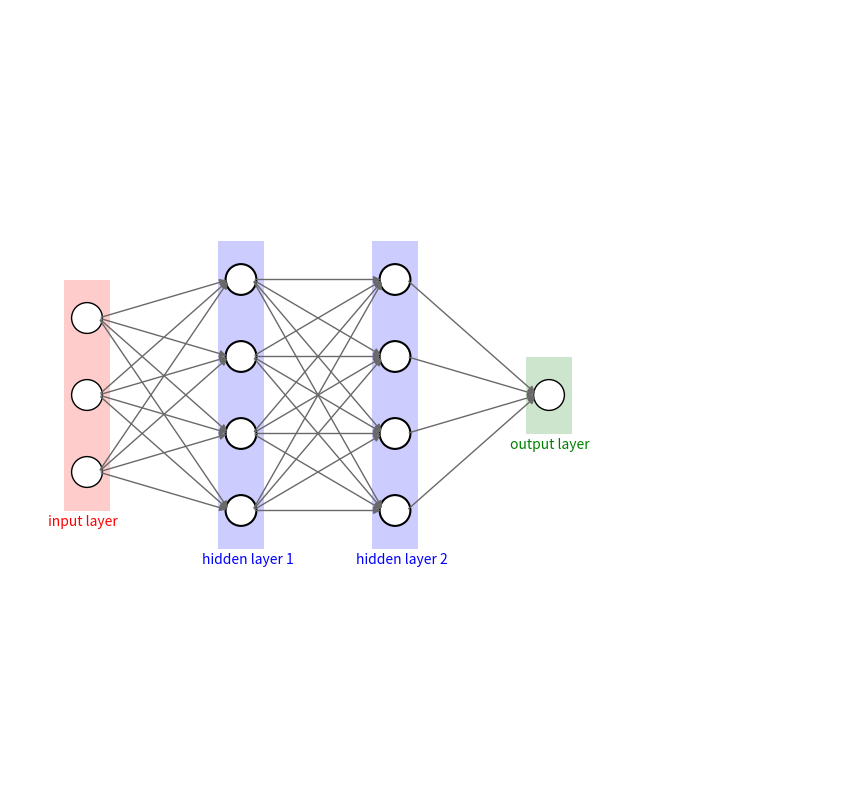

Write Python code to recreate this figure.
import numpy as np
import matplotlib.pyplot as plt
from matplotlib.patches import FancyArrowPatch


class Neuron:
    def __init__(self, n_inputs, bias=0., weights=None):
        self.b = bias
        if weights:
            self.ws = np.array(weights)
        else:
            self.ws = np.random.rand(n_inputs)

    def _f(self, x):  # activation function (here: leaky_relu)
        return max(x * .1, x)

    def __call__(self,
                 xs):  # calculate the neuron's output: multiply the inputs with the weights and sum the values together, add the bias value,
        # then transform the value via an activation function
        return self._f(xs @ self.ws + self.b)


class Layer:
    def __init__(self, n_neurons, n_inputs):
        self.neurons = [Neuron(n_inputs) for _ in range(n_neurons)]

    def __call__(self, xs):
        return np.array([neuron(xs) for neuron in self.neurons])


class NeuralNetwork:
    def __init__(self, input_size, hidden_sizes, output_size):
        self.layers = []
        self.layers.append(Layer(input_size, input_size))
        for i in range(len(hidden_sizes)):
            self.layers.append(Layer(hidden_sizes[i], len(self.layers[len(self.layers) - 1].neurons)))
        self.layers.append(Layer(output_size, len(self.layers[len(self.layers) - 1].neurons)))

def visualize_nn(nn):
    input_size = len(nn.layers[0].neurons)
    hidden_sizes = []
    if len(nn.layers) > 2:
        tmp = nn.layers[1:-1]
        for value in tmp:
            hidden_sizes.append(len(value.neurons))
    output_size = len(nn.layers[-1].neurons)

    fig, ax = plt.subplots(figsize=(15, 10))
    h_spacing = 2
    v_spacing = 1

    def get_layer_positions(n, layer_index):
        return [(layer_index * h_spacing, v_spacing * (i - (n - 1) / 2)) for i in range(n)]

    input_positions = get_layer_positions(input_size, 0)
    input_x, input_y = zip(*input_positions)
    input_rect = plt.Rectangle((min(input_x) - 0.3, min(input_y) - 0.5), 0.6, input_size, linewidth=1.5,
                               facecolor='red', alpha=0.2)
    ax.add_artist(input_rect)
    text = plt.Text(min(input_x) - 0.5, min(input_y) - 0.7, "input layer", color='red')
    ax.add_artist(text)
    for x, y in input_positions:
        circle = plt.Circle((x, y), radius=0.2, fill=True, facecolor='white', edgecolor='black')
        ax.add_artist(circle)
    hidden_positions = []
    if len(hidden_sizes):
        for l, layer_size in enumerate(hidden_sizes):
            positions = get_layer_positions(layer_size, l + 1)
            hidden_x, hidden_y = zip(*positions)
            hidden_rect = plt.Rectangle((min(hidden_x) - 0.3, min(hidden_y) - 0.5), 0.6, layer_size, linewidth=1.5,
                                        facecolor='blue', alpha=0.2)
            ax.add_artist(hidden_rect)
            hidden_positions.append(positions)
            text = plt.Text(min(hidden_x) - 0.5, min(hidden_y) - 0.7, f"hidden layer {l + 1}", color='blue')
            ax.add_artist(text)
            for x, y in positions:
                circle = plt.Circle((x, y), radius=0.2, linewidth=1.5, fill=True, facecolor='white', edgecolor='black')
                ax.add_artist(circle)
    output_positions = get_layer_positions(output_size, len(hidden_sizes) + 1)
    output_x, output_y = zip(*output_positions)
    output_rect = plt.Rectangle((min(output_x) - 0.3, min(output_y) - 0.5), 0.6, output_size, linewidth=1.5,
                                facecolor='green', alpha=0.2)
    ax.add_artist(output_rect)
    text = plt.Text(min(output_x) - 0.5, min(output_y) - 0.7, "output layer", color='green')
    ax.add_artist(text)
    for x, y in output_positions:
        circle = plt.Circle((x, y), radius=0.2, fill=True, facecolor='white', edgecolor='black')
        ax.add_artist(circle)
    if len(hidden_sizes):
        for (x0, y0) in input_positions:
            for (x1, y1) in hidden_positions[0]:
                arrow = FancyArrowPatch((x0 + 0.15, y0), (x1 - 0.15, y1), arrowstyle='-|>', mutation_scale=10,
                                        color='dimgray')
                ax.add_artist(arrow)
        for l in range(len(hidden_positions) - 1):
            for (x0, y0) in hidden_positions[l]:
                for (x1, y1) in hidden_positions[l + 1]:
                    arrow = FancyArrowPatch((x0 + 0.15, y0), (x1 - 0.15, y1), arrowstyle='-|>', mutation_scale=10,
                                            color='dimgray')
                    ax.add_artist(arrow)

        for (x0, y0) in hidden_positions[-1]:
            for (x1, y1) in output_positions:
                arrow = FancyArrowPatch((x0 + 0.15, y0), (x1 - 0.15, y1), arrowstyle='-|>', mutation_scale=10,
                                        color='dimgray')
                ax.add_artist(arrow)
    else:
        for (x0, y0) in input_positions:
            for (x1, y1) in output_positions:
                arrow = FancyArrowPatch((x0 + 0.15, y0), (x1 - 0.15, y1), arrowstyle='-|>', mutation_scale=10,
                                        color='dimgray')
                ax.add_artist(arrow)

    ax.set_aspect('equal')
    plt.xlim([-1, 10])
    plt.ylim([-5, 5])
    ax.axis('off')
    plt.show()


if __name__ == '__main__':

    nn = NeuralNetwork(3, [4,4], 1)
    visualize_nn(nn)  # graph of layers
